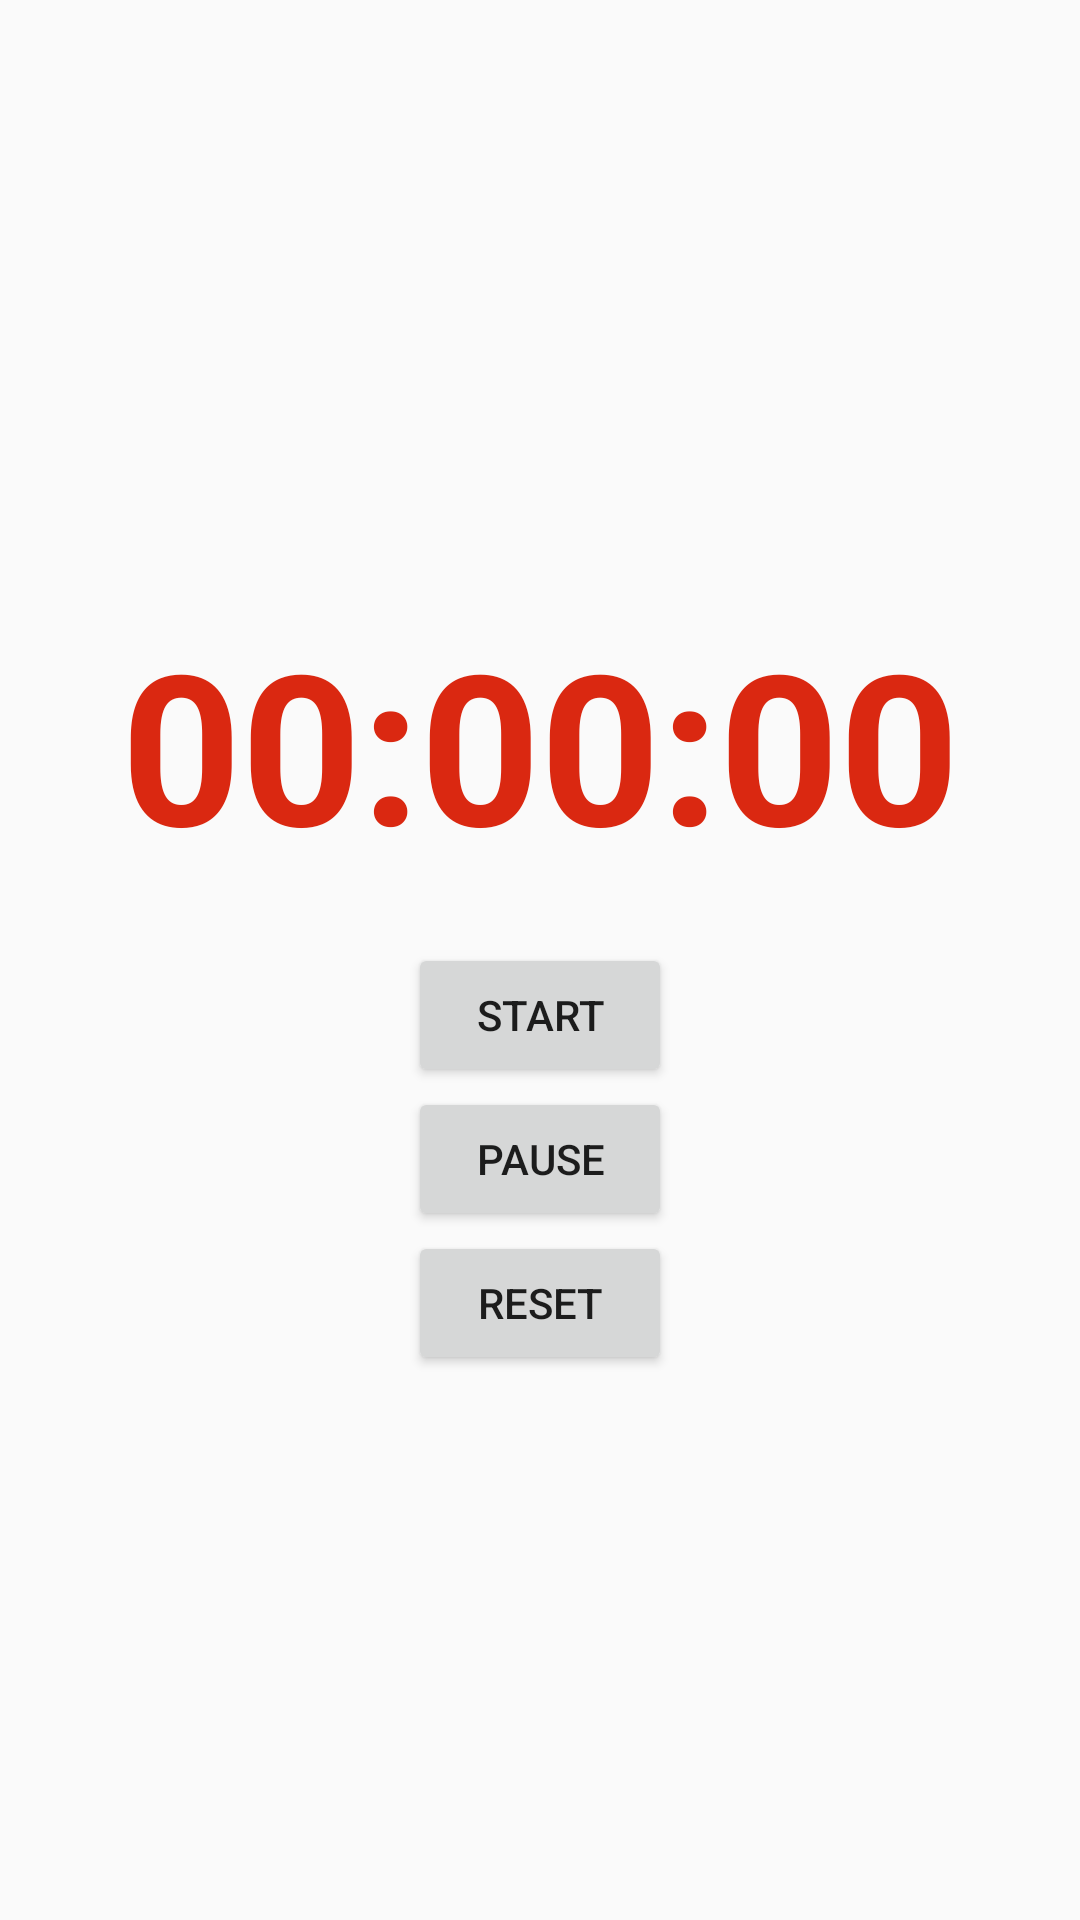

Produce the Android XML layout that renders to this screen, including the resource entries it uses.
<!-- AndroidManifest.xml: application theme AppTheme -->
<!-- res/layout/stopwatch.xml -->
<?xml version="1.0" encoding="utf-8"?>
<LinearLayout xmlns:android="http://schemas.android.com/apk/res/android"
    android:layout_width="match_parent"
    android:layout_height="match_parent"
    android:orientation="vertical"
    android:gravity="center">

    <TextView
        android:id="@+id/stopwatch"
        android:text="00:00:00"
        android:layout_width="wrap_content"
        android:layout_height="wrap_content"
        android:textSize="70dp"
        android:textStyle="bold"
        android:textColor="@color/colorPrimary"
        android:layout_marginVertical="20dp" />

    <Button
        android:id="@+id/start_stopwatch"
        android:layout_width="wrap_content"
        android:layout_height="wrap_content"
        android:text="Start" />

    <Button
        android:id="@+id/pause_stopwatch"
        android:layout_width="wrap_content"
        android:layout_height="wrap_content"
        android:text="Pause" />

    <Button
        android:id="@+id/reset_stopwatch"
        android:layout_width="wrap_content"
        android:layout_height="wrap_content"
        android:text="Reset" />

</LinearLayout>
<!-- resources referenced by this layout -->
<resources>
  <color name="colorPrimary">#DA2811</color>
  <style name="AppTheme" parent="Theme.AppCompat.Light.NoActionBar">
          
          <item name="colorPrimary">@color/colorPrimary</item>
          <item name="colorPrimaryDark">@color/colorPrimaryDark</item>
          <item name="colorAccent">@color/colorAccent</item>
          <item name="colorControlNormal">@android:color/white</item>
      </style>
  <color name="colorPrimaryDark">#811E09</color>
  <color name="colorAccent">#FAD61D</color>
</resources>
